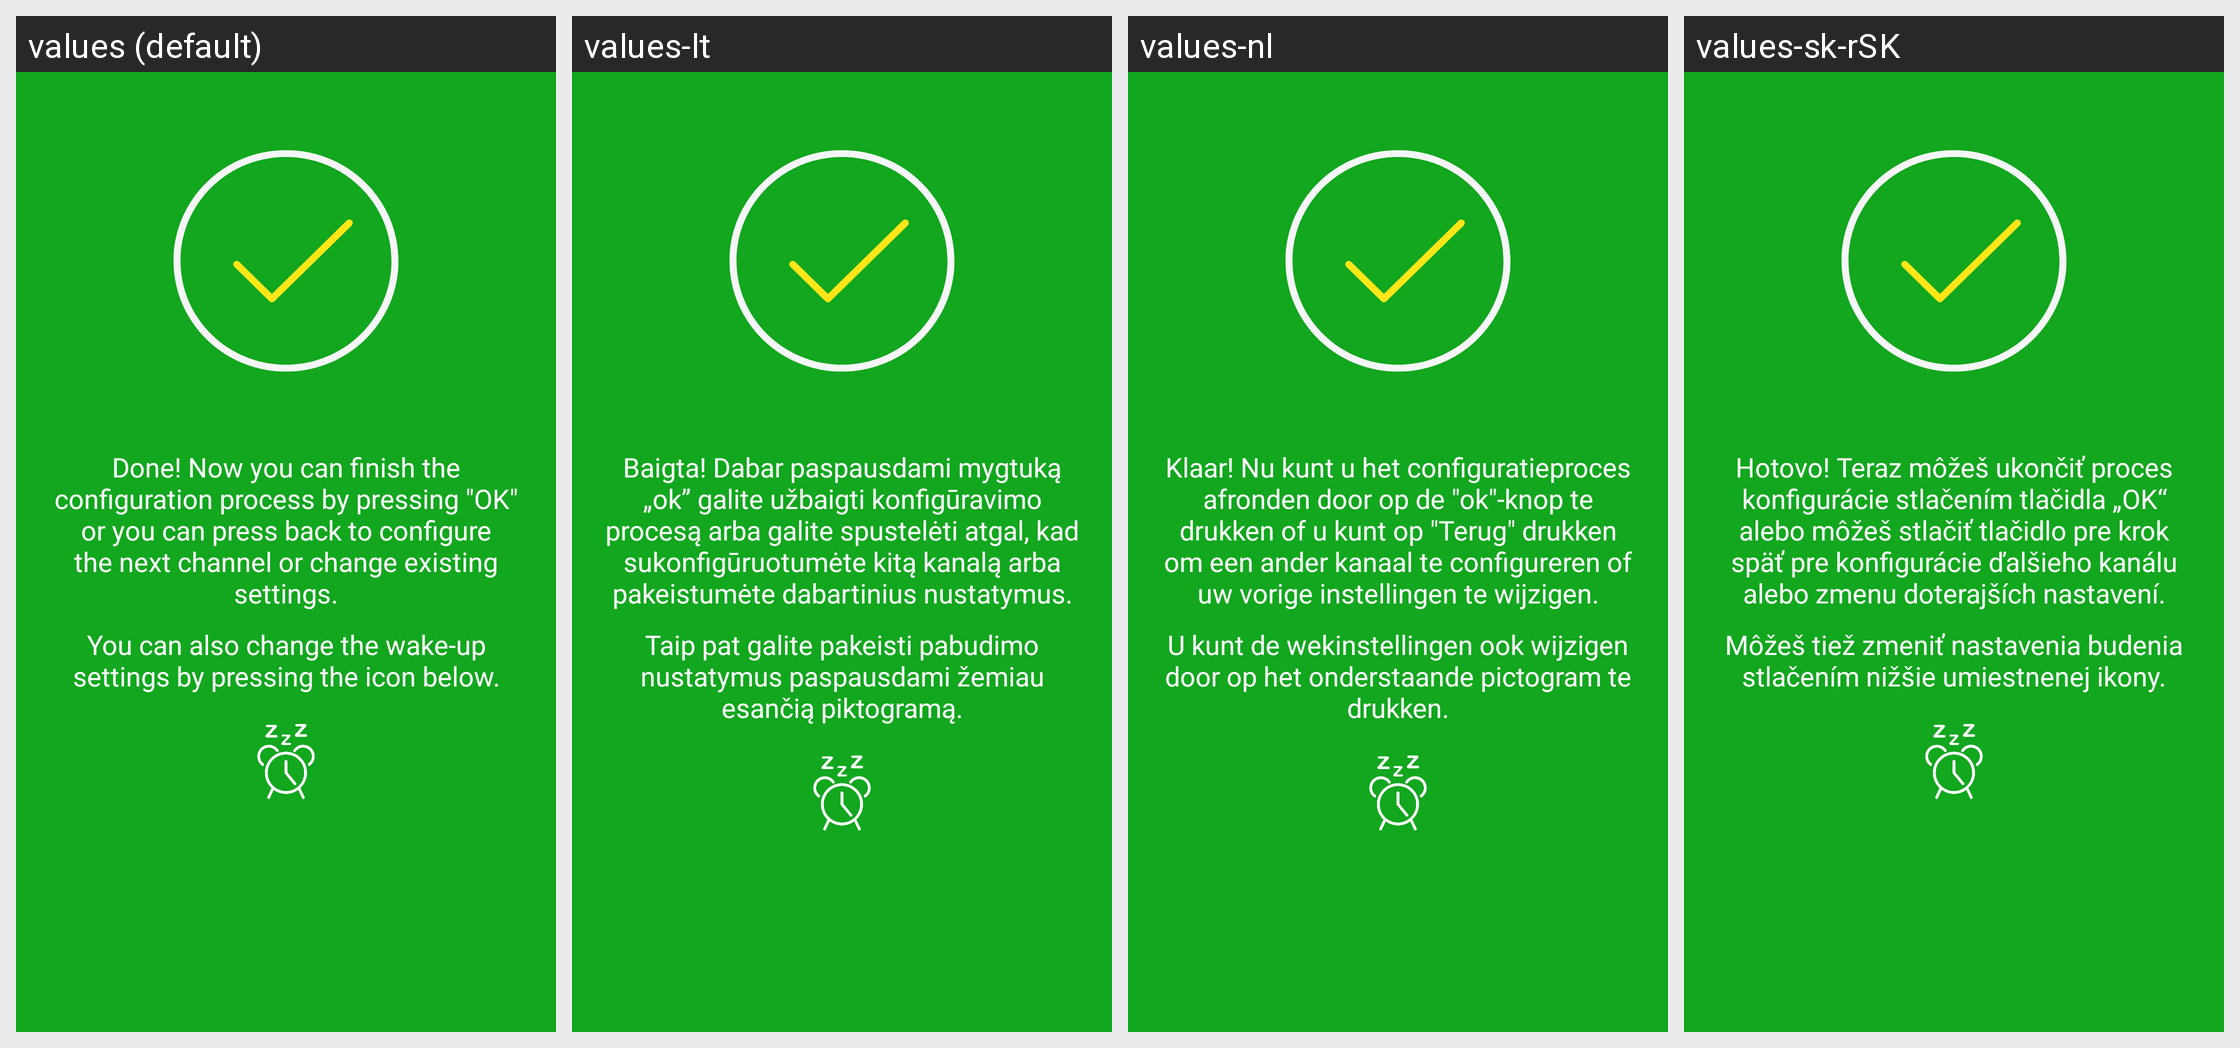

The same Android screen rendered under several of its app's locales, left to right. List the strings drawn on it with the default value and each locale's translation.
Android screen res/layout/zwave_done.xml rendered under 4 locales, left to right: values (default), values-lt, values-nl, values-sk-rSK. Device: Nexus 5 (rendered at 1080×1920; each locale shown at half size, 540×960, under a caption strip naming it); theme AppTheme.Light.
Other locales in the repository, not shown: values-az, values-cs, values-de, values-el, values-es, values-fr, values-hu, values-it, values-nb, values-no, values-pl, values-pt, values-ro, values-ru, values-sl, values-uk.
Strings drawn on this screen, with the default value and each locale's value (text and hints the layout hard-codes, and strings that could not be matched under every locale, appear in the picture but are not listed):

zwave_done
  values: Done! Now you can finish the configuration process by pressing "OK" or you can press back to configure the next channel or change existing settings.
  values-lt: Baigta! Dabar paspausdami mygtuką „ok” galite užbaigti konfigūravimo procesą arba galite spustelėti atgal, kad sukonfigūruotumėte kitą kanalą arba pakeistumėte dabartinius nustatymus.
  values-nl: Klaar! Nu kunt u het configuratieproces afronden door op de "ok"-knop te drukken of u kunt op "Terug" drukken om een ander kanaal te configureren of uw vorige instellingen te wijzigen.
  values-sk-rSK: Hotovo! Teraz môžeš ukončiť proces konfigurácie stlačením tlačidla „OK“ alebo môžeš stlačiť tlačidlo pre krok späť pre konfigurácie ďalšieho kanálu alebo zmenu doterajších nastavení.

zwave_change_wake_up_settings
  values: You can also change the wake-up settings by pressing the icon below.
  values-lt: Taip pat galite pakeisti pabudimo nustatymus paspausdami žemiau esančią piktogramą.
  values-nl: U kunt de wekinstellingen ook wijzigen door op het onderstaande pictogram te drukken.
  values-sk-rSK: Môžeš tiež zmeniť nastavenia budenia stlačením nižšie umiestnenej ikony.
